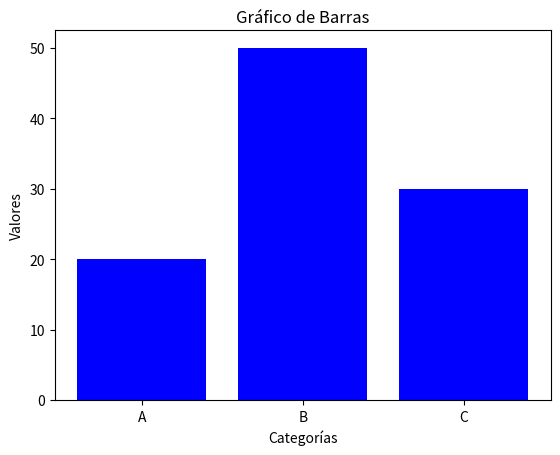

Write the Python code that produced this figure.
import matplotlib.pyplot as plt

# Datos para graficar
etiquetas = ['A', 'B', 'C']
valores = [20, 50, 30]

# Crear un gráfico de barras
plt.bar(etiquetas, valores, color='blue')
plt.xlabel('Categorías')
plt.ylabel('Valores')
plt.title('Gráfico de Barras')
plt.show()
